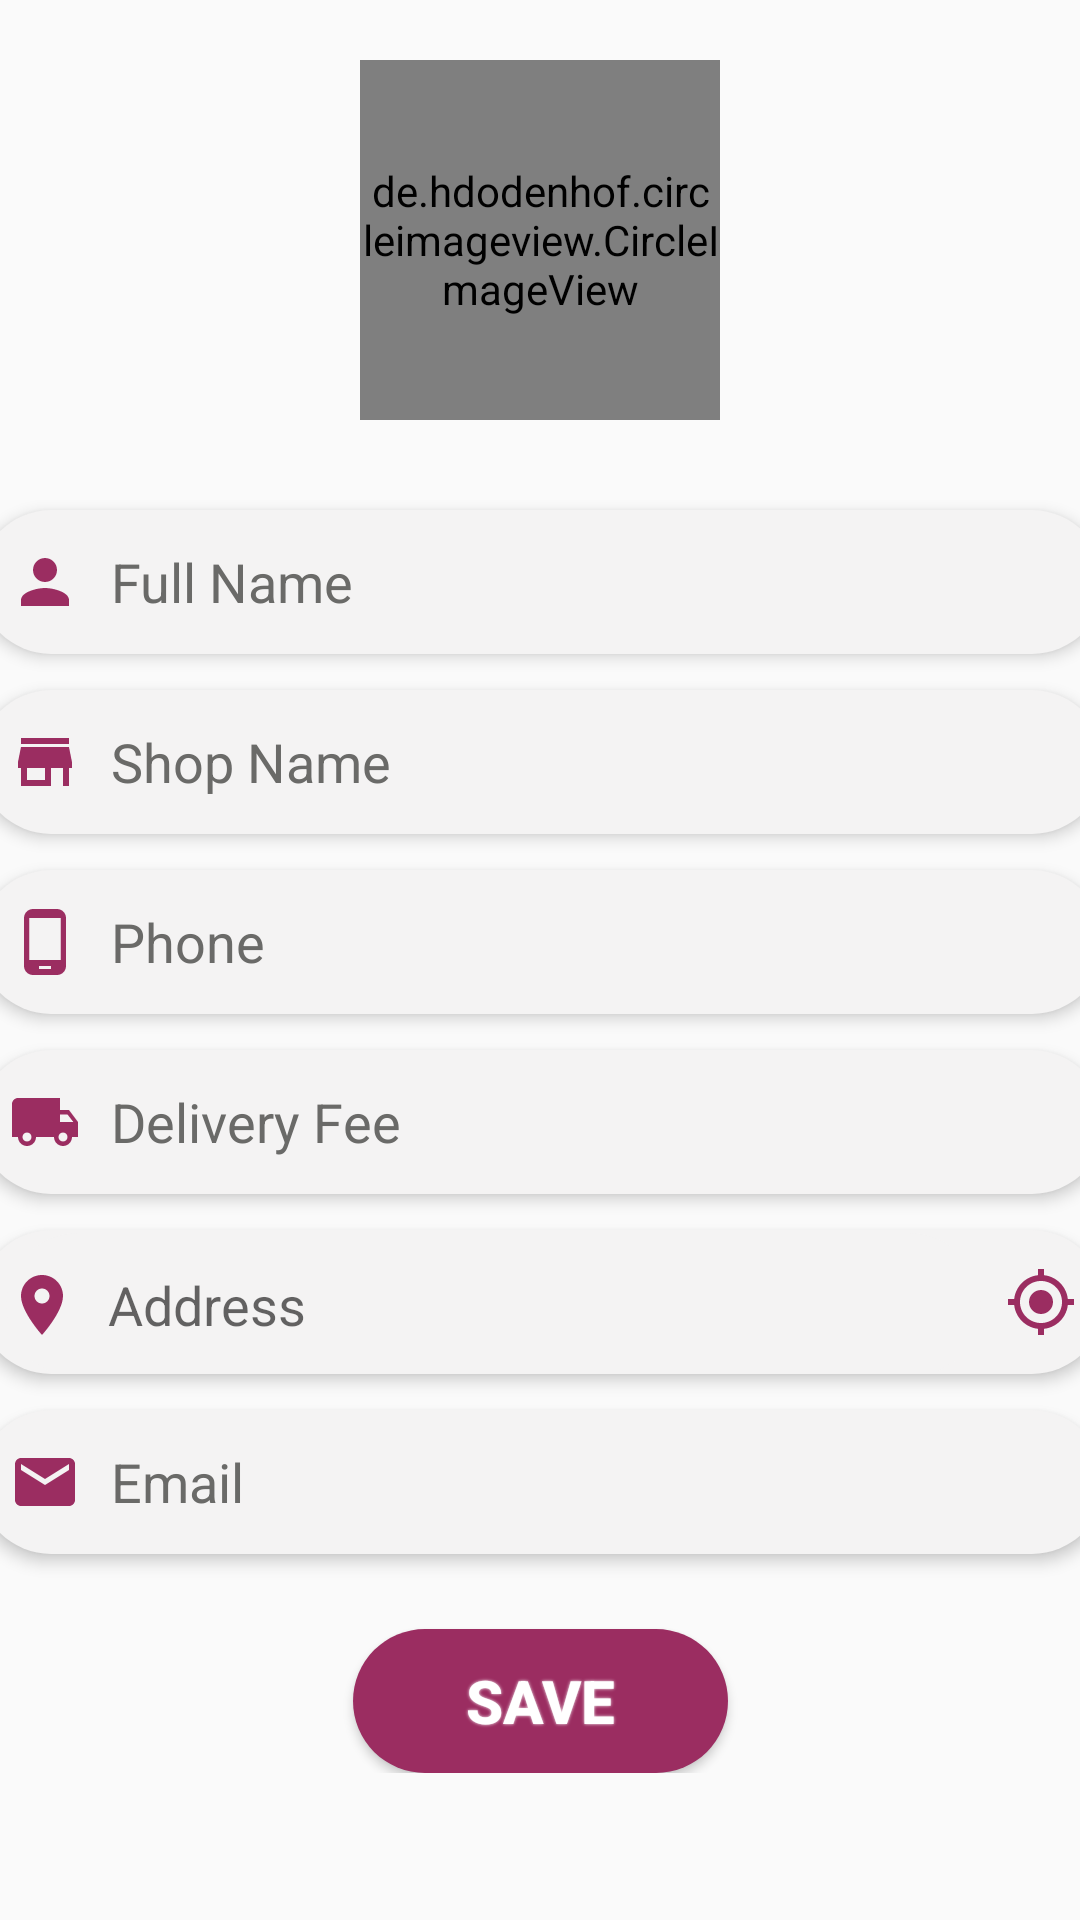

Here is an Android app screen rendered from its layout file. Give the layout XML and the strings, colors and styles it references.
<!-- AndroidManifest.xml: application theme AppTheme.NoActionBar -->
<!-- res/layout/fragment_profile.xml -->
<?xml version="1.0" encoding="utf-8"?>
<androidx.constraintlayout.widget.ConstraintLayout xmlns:android="http://schemas.android.com/apk/res/android"
    xmlns:tools="http://schemas.android.com/tools"
    android:layout_width="match_parent"
    android:layout_height="match_parent"
    xmlns:app="http://schemas.android.com/apk/res-auto"
    tools:context=".ui.fragment.ProfileFragment">

    <ScrollView
        android:layout_width="match_parent"
        android:layout_height="wrap_content"
       app:layout_constraintTop_toTopOf="parent
">

        <androidx.constraintlayout.widget.ConstraintLayout
            android:layout_width="match_parent"
            android:layout_height="wrap_content">
            
            <de.hdodenhof.circleimageview.CircleImageView
                android:id="@+id/profile_img"
                android:layout_width="120dp"
                android:layout_height="120dp"
                android:layout_marginTop="20dp"
                android:src="@drawable/ic_person_light_gray"
                app:civ_border_color="@color/colorPrimaryDark"
                app:civ_border_width="1dp"
                app:layout_constraintEnd_toEndOf="parent"
                app:layout_constraintStart_toStartOf="parent"
                app:layout_constraintTop_toTopOf="parent" />

            <EditText
                android:id="@+id/edt_name_admin"
                style="@style/EditText"
                android:layout_marginTop="30dp"
                android:drawableStart="@drawable/ic_person_dark_pink"
                android:drawablePadding="10dp"
                android:hint="@string/full_name"
                android:inputType="textPersonName|textCapWords"
                app:layout_constraintEnd_toEndOf="parent"
                app:layout_constraintStart_toStartOf="parent"
                app:layout_constraintTop_toBottomOf="@+id/profile_img" />

            <EditText
                android:id="@+id/edt_shop_name"
                style="@style/EditText"
                android:layout_marginTop="12dp"
                android:drawableStart="@drawable/ic_store_dark_pink"
                android:drawablePadding="10dp"
                android:hint="@string/shop_name"
                android:inputType="textPersonName|textCapWords"
                app:layout_constraintEnd_toEndOf="parent"
                app:layout_constraintStart_toStartOf="parent"
                app:layout_constraintTop_toBottomOf="@+id/edt_name_admin" />

            <EditText
                android:id="@+id/edt_phone"
                style="@style/EditText"
                android:layout_marginTop="12dp"
                android:drawableStart="@drawable/ic_phone_dark_pink"
                android:drawablePadding="10dp"
                android:hint="@string/phone"
                android:inputType="phone"
                app:layout_constraintEnd_toEndOf="parent"
                app:layout_constraintStart_toStartOf="parent"
                app:layout_constraintTop_toBottomOf="@+id/edt_shop_name" />

            <EditText
                android:id="@+id/edt_deliveryFee"
                style="@style/EditText"
                android:layout_marginTop="12dp"
                android:drawableStart="@drawable/ic_local_shipping_dark_pink"
                android:drawablePadding="10dp"
                android:hint="@string/delivery_fee"
                android:inputType="numberDecimal"
                app:layout_constraintEnd_toEndOf="parent"
                app:layout_constraintStart_toStartOf="parent"
                app:layout_constraintTop_toBottomOf="@+id/edt_phone" />

            <LinearLayout
                android:id="@+id/lay_gps"
                style="@style/EditText"
                android:padding="1dp"
                android:paddingStart="9dp"
                android:layout_marginTop="12dp"
                app:layout_constraintStart_toStartOf="parent"
                app:layout_constraintEnd_toEndOf="parent"
                app:layout_constraintTop_toBottomOf="@id/edt_deliveryFee"
                android:orientation="horizontal">
                <EditText
                    android:id="@+id/edt_address"
                    android:layout_width="325dp"
                    android:layout_height="48dp"
                    android:paddingEnd="5dp"
                    android:background="@drawable/shape_rect01"
                    android:drawableStart="@drawable/ic_address_dark_pink"
                    android:drawablePadding="10dp"
                    android:hint="@string/address"
                    android:inputType="textPostalAddress" />

                <ImageButton
                    android:id="@+id/img_btn_gps"
                    android:layout_width="30dp"
                    android:layout_height="30dp"
                    android:background="@null"
                    android:layout_marginTop="8dp"
                    android:layout_marginStart="5dp"
                    android:src="@drawable/ic_gps_dark_pink"
                    />
            </LinearLayout>


            <EditText
                android:id="@+id/edt_email_register"
                style="@style/EditText"
                android:layout_marginTop="12dp"
                android:drawableStart="@drawable/ic_mail_dark_pink"
                android:drawablePadding="10dp"
                android:hint="@string/email"
                android:inputType="textEmailAddress"
                app:layout_constraintEnd_toEndOf="parent"
                app:layout_constraintStart_toStartOf="parent"
                app:layout_constraintTop_toBottomOf="@+id/lay_gps" />

            <Button
                android:id="@+id/btn_update"
                style="@style/ButtonText"
                android:layout_marginTop="25dp"
                android:text="SAVE"
                app:layout_constraintEnd_toEndOf="parent"
                app:layout_constraintStart_toStartOf="parent"
                app:layout_constraintTop_toBottomOf="@+id/edt_email_register" />

        </androidx.constraintlayout.widget.ConstraintLayout>

    </ScrollView>

</androidx.constraintlayout.widget.ConstraintLayout>
<!-- resources referenced by this layout -->
<resources>
  <color name="colorPrimaryDark">#9b2d61</color>
  <!-- drawable ic_mail_dark_pink (drawable) -->
  <vector android:height="24dp" android:tint="#9B2D61"
      android:viewportHeight="24" android:viewportWidth="24"
      android:width="24dp" xmlns:android="http://schemas.android.com/apk/res/android">
      <path android:fillColor="@android:color/white" android:pathData="M20,4L4,4c-1.1,0 -1.99,0.9 -1.99,2L2,18c0,1.1 0.9,2 2,2h16c1.1,0 2,-0.9 2,-2L22,6c0,-1.1 -0.9,-2 -2,-2zM20,8l-8,5 -8,-5L4,6l8,5 8,-5v2z"/>
  </vector>
  <!-- drawable ic_person_dark_pink (drawable) -->
  <vector android:height="24dp" android:tint="#9B2D61"
      android:viewportHeight="24" android:viewportWidth="24"
      android:width="24dp" xmlns:android="http://schemas.android.com/apk/res/android">
      <path android:fillColor="@android:color/white" android:pathData="M12,12c2.21,0 4,-1.79 4,-4s-1.79,-4 -4,-4 -4,1.79 -4,4 1.79,4 4,4zM12,14c-2.67,0 -8,1.34 -8,4v2h16v-2c0,-2.66 -5.33,-4 -8,-4z"/>
  </vector>
  <!-- drawable ic_person_light_gray (drawable) -->
  <vector android:height="24dp" android:tint="@color/colorLightGray"
      android:viewportHeight="24" android:viewportWidth="24"
      android:width="24dp" xmlns:android="http://schemas.android.com/apk/res/android">
      <path android:fillColor="@android:color/white" android:pathData="M12,12c2.21,0 4,-1.79 4,-4s-1.79,-4 -4,-4 -4,1.79 -4,4 1.79,4 4,4zM12,14c-2.67,0 -8,1.34 -8,4v2h16v-2c0,-2.66 -5.33,-4 -8,-4z"/>
  </vector>
  <!-- drawable ic_phone_dark_pink (drawable) -->
  <vector android:height="24dp" android:tint="#9B2D61"
      android:viewportHeight="24" android:viewportWidth="24"
      android:width="24dp" xmlns:android="http://schemas.android.com/apk/res/android">
      <path android:fillColor="@android:color/white" android:pathData="M16,1L8,1C6.34,1 5,2.34 5,4v16c0,1.66 1.34,3 3,3h8c1.66,0 3,-1.34 3,-3L19,4c0,-1.66 -1.34,-3 -3,-3zM14,21h-4v-1h4v1zM17.25,18L6.75,18L6.75,4h10.5v14z"/>
  </vector>
  <!-- drawable ic_store_dark_pink (drawable) -->
  <vector android:height="24dp" android:tint="#9B2D61"
      android:viewportHeight="24" android:viewportWidth="24"
      android:width="24dp" xmlns:android="http://schemas.android.com/apk/res/android">
      <path android:fillColor="@android:color/white" android:pathData="M20,4L4,4v2h16L20,4zM21,14v-2l-1,-5L4,7l-1,5v2h1v6h10v-6h4v6h2v-6h1zM12,18L6,18v-4h6v4z"/>
  </vector>
  <!-- drawable shape_rect01 (drawable) -->
  <?xml version="1.0" encoding="utf-8"?>
  <shape xmlns:android="http://schemas.android.com/apk/res/android">
  
      <solid android:color="@color/colorWhiteSmoke" />
  
      <corners android:radius="30dp" />
  
  </shape>
  <string name="address">Address</string>
  <string name="delivery_fee">Delivery Fee</string>
  <string name="email">Email</string>
  <string name="full_name">Full Name</string>
  <string name="phone">Phone</string>
  <string name="shop_name">Shop Name</string>
  <style name="AppTheme.NoActionBar">
          <item name="windowActionBar">false</item>
          <item name="windowNoTitle">true</item>
          <item name="colorPrimary">@color/colorPrimary</item>
          <item name="colorPrimaryDark">@color/colorPrimaryDark</item>
          <item name="colorAccent">@color/colorAccent</item>
      </style>
  <color name="colorLightGray">#C3C3C3</color>
  <color name="colorWhiteSmoke">#F4f3f3</color>
  <color name="colorWhite">#fff</color>
  <!-- drawable shape_button01 (drawable) -->
  <?xml version="1.0" encoding="utf-8"?>
  <shape xmlns:android="http://schemas.android.com/apk/res/android">
  
      <solid android:color="@color/colorPrimaryDark" />
  
      <corners android:radius="30dp" />
  
  
  
  </shape>
  <color name="colorDarkGray">#6A6A68</color>
  <color name="colorPrimary">#9b2d61</color>
  <color name="colorAccent">#9b2d61</color>
</resources>
